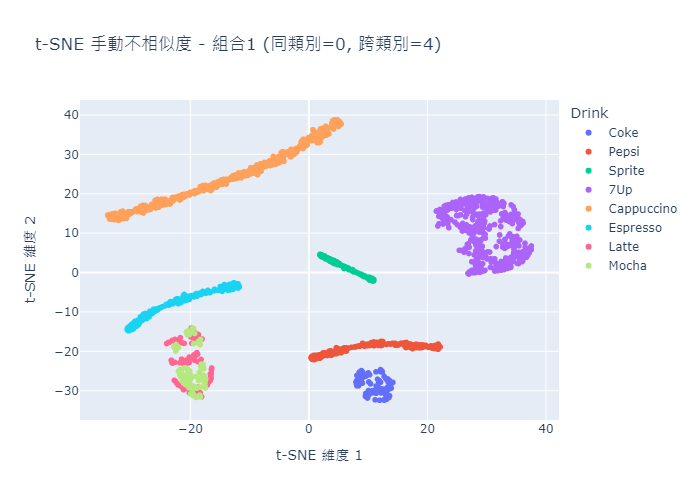

The file beside this chart, header and first rows:
X, Y, Class, Drink, Rank, Amount, Quantity, Index
13.58, -27.38, A, Coke, 8, 199.3, 606, 0
13.89, -29.34, A, Coke, 8, 72.35, 571, 1
9.699, -31.54, A, Coke, 8, -122.4, 966, 2
12.08, -27.88, A, Coke, 8, 163.8, 714, 3
12.14, -24.91, A, Coke, 8, 415.8, 649, 4
9.649, -26.26, A, Coke, 8, 253.5, 808, 5
11.34, -30.66, A, Coke, 8, -16.18, 776, 6
12.93, -30.52, A, Coke, 8, -5.034, 660, 7
11.74, -28.22, A, Coke, 8, 148.4, 735, 8
11.17, -32.31, A, Coke, 8, -282.7, 844, 9
12.68, -26.33, A, Coke, 8, 263.3, 669, 10
9.884, -31.85, A, Coke, 8, -204.8, 975, 11
9.028, -28.07, A, Coke, 8, 144.4, 863, 12
13.6, -31.3, A, Coke, 8, -53.6, 554, 13
8.103, -28.76, A, Coke, 8, 95.11, 984, 14
10.12, -27.78, A, Coke, 8, 171.1, 806, 15
11.39, -30.56, A, Coke, 8, -5.025, 773, 16
8.846, -24.9, A, Coke, 8, 482.6, 887, 17
11.34, -28.85, A, Coke, 8, 119, 764, 18
9.137, -26.59, A, Coke, 8, 232.9, 845, 19
8.943, -27.87, A, Coke, 8, 158.2, 866, 20
9.557, -31, A, Coke, 8, -27.11, 943, 21
8.376, -28.73, A, Coke, 8, 97.3, 930, 22
13.5, -31.72, A, Coke, 8, -111.5, 534, 23
10.06, -29.96, A, Coke, 8, 54.11, 859, 24
8.625, -27.6, A, Coke, 8, 177.9, 887, 25
13.73, -28.27, A, Coke, 8, 141.8, 605, 26
11.93, -32.42, A, Coke, 8, -291.9, 759, 27
10.4, -28.26, A, Coke, 8, 143.7, 803, 28
10.24, -25.95, A, Coke, 8, 276.4, 770, 29
12.32, -29.53, A, Coke, 8, 76.87, 707, 30
11.91, -30.05, A, Coke, 8, 39.78, 736, 31
8.417, -26.44, A, Coke, 8, 254.7, 909, 32
12.18, -30.56, A, Coke, 8, -7.628, 716, 33
14.17, -27.87, A, Coke, 8, 168.7, 540, 34
12.62, -32.34, A, Coke, 8, -252.6, 656, 35
13.01, -27.03, A, Coke, 8, 216.4, 662, 36
8.379, -26.17, A, Coke, 8, 277.5, 918, 37
13.16, -31.18, A, Coke, 8, -67.84, 634, 38
12.42, -30.03, A, Coke, 8, 38.16, 700, 39
13.15, -32.13, A, Coke, 8, -201.6, 547, 40
8.538, -25.73, A, Coke, 8, 319.9, 906, 41
12.11, -25.19, A, Coke, 8, 342.4, 671, 42
8.958, -25.46, A, Coke, 8, 346.7, 859, 43
11.89, -27.46, A, Coke, 8, 191.6, 726, 44
12.89, -32.27, A, Coke, 8, -236.9, 600, 45
9.92, -31.31, A, Coke, 8, -86.75, 897, 46
8.957, -26.33, A, Coke, 8, 256.8, 858, 47
12.77, -29.59, A, Coke, 8, 69.89, 678, 48
13.47, -31.57, A, Coke, 8, -93.11, 562, 49
13.75, -29.15, A, Coke, 8, 88.04, 595, 50
8.649, -25.98, A, Coke, 8, 292.2, 887, 51
11.9, -29.84, A, Coke, 8, 56.07, 736, 52
13.34, -27.7, A, Coke, 8, 171.4, 642, 53
12.93, -31.04, A, Coke, 8, -57.85, 659, 54
9.389, -26.35, A, Coke, 8, 248.7, 826, 55
13.54, -31.33, A, Coke, 8, -61.7, 565, 56
12.82, -30.47, A, Coke, 8, -0.3514, 669, 57
13.36, -27.29, A, Coke, 8, 200.3, 633, 58
10.04, -25.49, A, Coke, 8, 331.6, 783, 59
... 1,540 more rows
